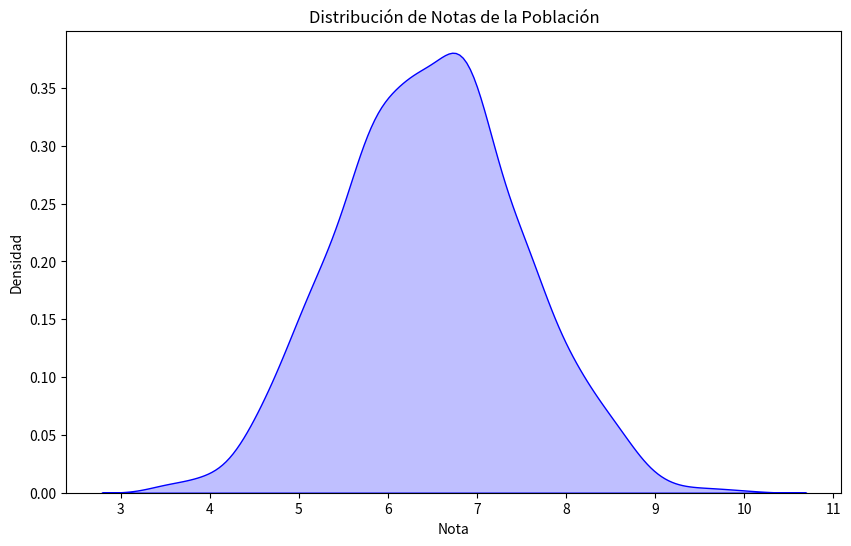
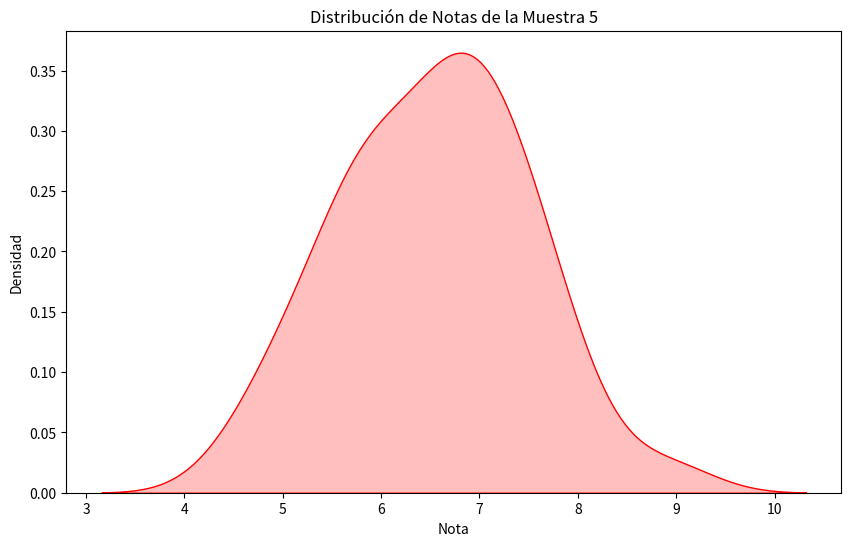
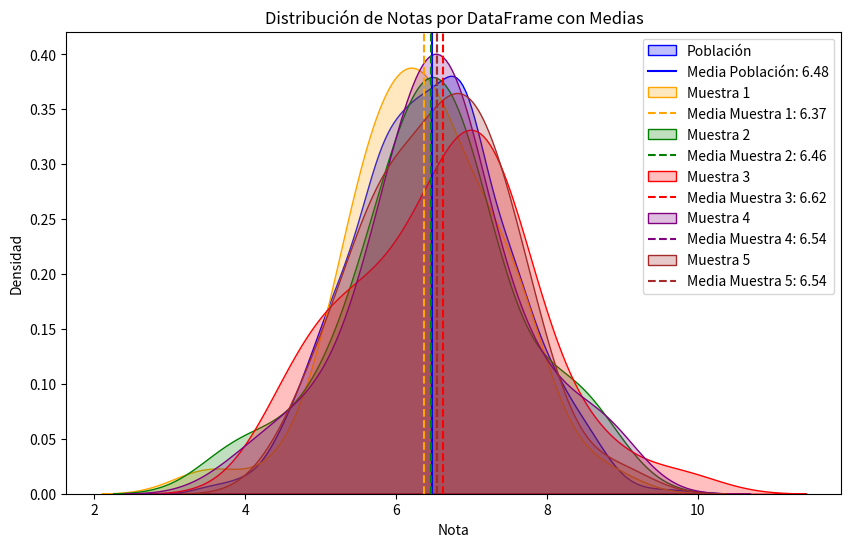
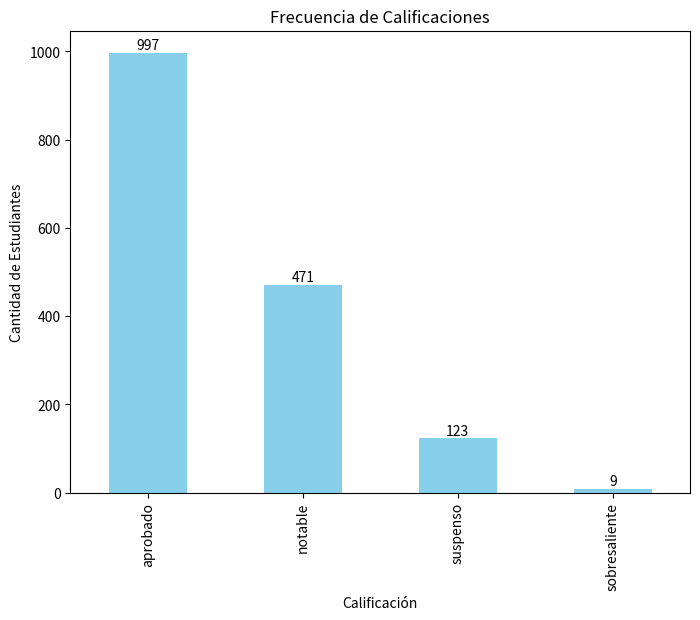
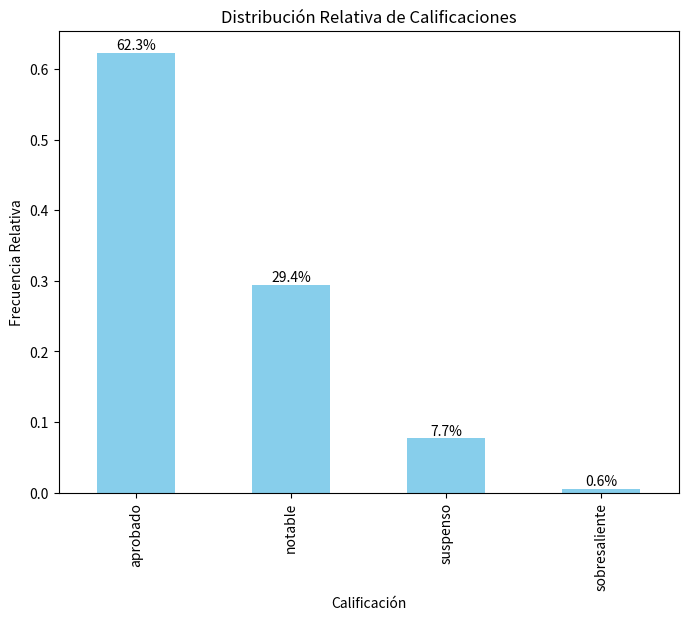
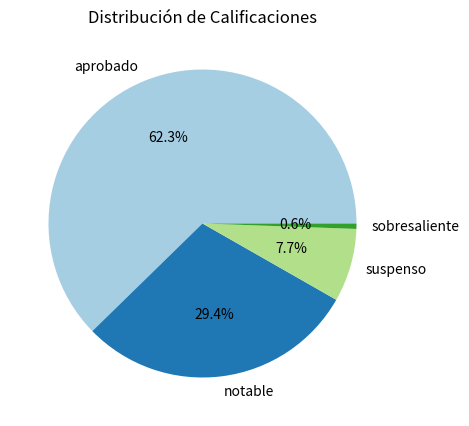
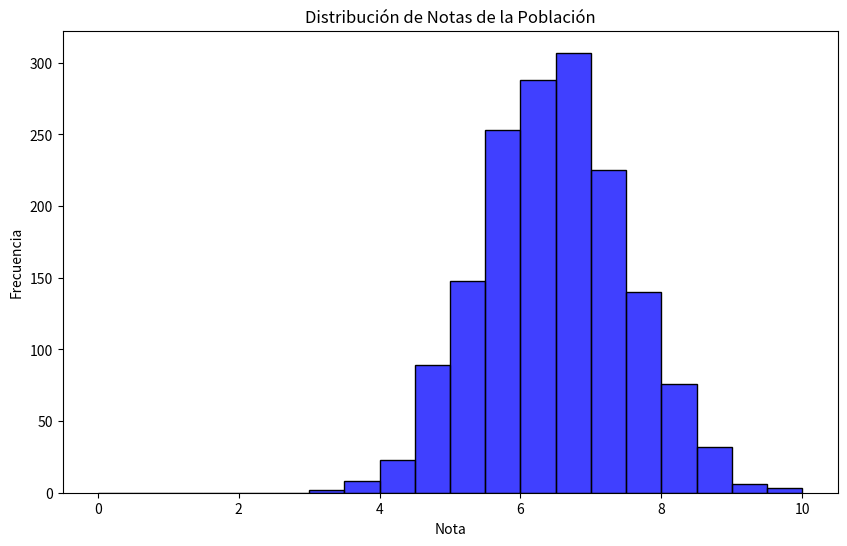
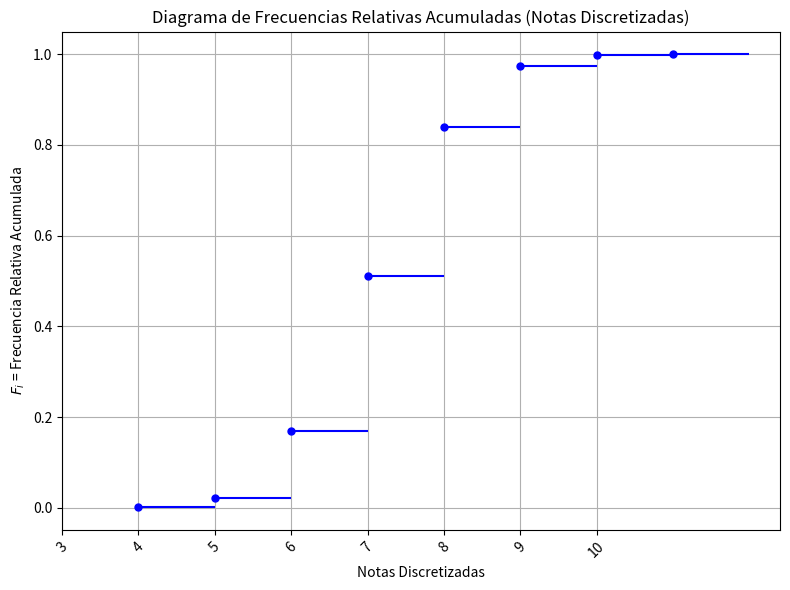
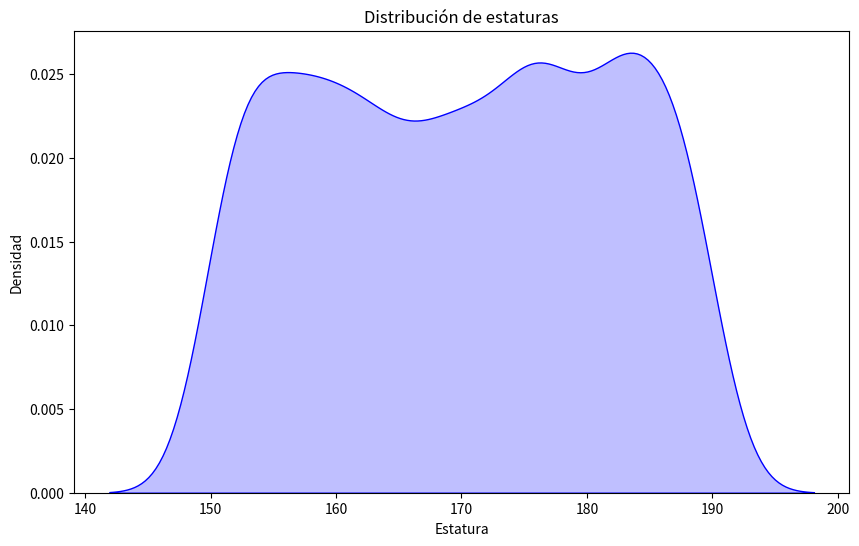

Source code (Python) for these figures, in order:
import pandas as pd
import numpy as np
import random
import string
 
# Establecer semillas para la reproducibilidad
np.random.seed(42)
random.seed(42)
 
# Función para generar id_estudiante alfanuméricos aleatorios
def generar_id_estudiante(n):
    ids = []
    for _ in range(n):
        id_estudiante = ''.join(random.choices(string.ascii_uppercase + string.digits, k=8))
        ids.append(id_estudiante)
    return ids
 
# Generar datos
num_estudiantes_por_grupo = 40
total_estudiantes = num_estudiantes_por_grupo * 4
num_notas = 10
 
ids = generar_id_estudiante(total_estudiantes)
asignatura = 'Matemáticas'
temas = [f'Tema {i+1}' for i in range(num_notas)]
fecha_inicio = pd.Timestamp('2024-09-01')
 
# Función para generar tiempo de estudio con correlación positiva con notas
def generar_tiempo_estudio(notas, media=270, sd=60, correlacion=0.75):
    ruido = np.random.normal(0, sd, len(notas))
    tiempo_estudio = media + correlacion * (notas - np.mean(notas)) + ruido
    return tiempo_estudio.clip(60, 480).astype(int)
 
# Generar las notas, fechas y otras columnas
data = {
    'id_estudiante': [],
    'asignatura': [],
    'tema': [],
    'fecha': [],
    'nota': [],
    'calificacion': [],
    'estatura': [],
    'sexo': [],
    'tiempo_estudio': [],
    'grupo': []
}
 
# Grupos disponibles
grupos = ['A', 'B', 'C', 'D']
num_grupos = len(grupos)
 
# Asignar aleatoriamente los estudiantes a los grupos
grupo_asignado = np.repeat(grupos, num_estudiantes_por_grupo)
random.shuffle(grupo_asignado)
 
for idx, id_estudiante in enumerate(ids):
    fechas = [fecha_inicio + pd.DateOffset(weeks=i*4) for i in range(num_notas)]
    notas = np.random.normal(6.5, 1, num_notas).clip(0, 10)
    estatura = np.random.uniform(150, 190, num_notas)
    sexo = random.choice(['H', 'M'])
 
    tiempo_estudio = generar_tiempo_estudio(notas)
 
    for i in range(num_notas):
        data['id_estudiante'].append(id_estudiante)
        data['asignatura'].append(asignatura)
        data['tema'].append(temas[i])
        data['fecha'].append(fechas[i])
        data['nota'].append(round(notas[i], 2))
 
        # Asignar calificación basada en la nota
        if 9 <= notas[i] <= 10:
            calificacion = 'sobresaliente'
        elif 7 <= notas[i] < 9:
            calificacion = 'notable'
        elif 5 <= notas[i] < 7:
            calificacion = 'aprobado'
        else:
            calificacion = 'suspenso'
 
        data['calificacion'].append(calificacion)
        data['estatura'].append(estatura[i])
        data['sexo'].append(sexo)
        data['tiempo_estudio'].append(tiempo_estudio[i])
        data['grupo'].append(grupo_asignado[idx])
 
# Crear el DataFrame
df = pd.DataFrame(data)
 
# Mostrar el DataFrame
print(df)

def calculo_experimental_nota_media():
    # Lista de grupos
    grupos = df['grupo'].unique()

    # Seleccionar al azar 10 alumnos de cada grupo (sin reemplazo)
    alumnos_muestra = []
    for grupo in grupos:
        alumnos_grupo = df[df['grupo'] == grupo]['id_estudiante'].unique()
        muestra_grupo = random.sample(list(alumnos_grupo), 10)
        alumnos_muestra.extend(muestra_grupo)

    # Seleccionar al azar un tema para cada alumno de la muestra (con reemplazo)
    temas_muestra = {}
    for alumno in alumnos_muestra:
        notas_alumno = df[df['id_estudiante'] == alumno]
        tema_elegido = random.choice(notas_alumno['tema'].unique())
        temas_muestra[alumno] = tema_elegido

    # Crear el DataFrame de muestra con los temas seleccionados
    dfs_alumnos_temas = []
    for alumno, tema in temas_muestra.items():
        df_alumno_tema = df[(df['id_estudiante'] == alumno) & (df['tema'] == tema)]
        dfs_alumnos_temas.append(df_alumno_tema)

    df_muestra = pd.concat(dfs_alumnos_temas, ignore_index=True)

    # Calcular la nota media de la muestra
    nota_media_muestra_1 = df_muestra['nota'].mean()

    # Mostrar el DataFrame de muestra y la nota media
    print("DataFrame de muestra:")
    print(df_muestra.head())
    print()
    print(f"Nota media de la muestra: {nota_media_muestra_1:.2f}")

    return df_muestra

# Nota media real
media_nota = round(df['nota'].mean(), 2)
print(f"La media de la columna 'nota' es: {media_nota}")

df_muestras = {}
for i in range(5):
    print('\n**** Experimento {0}'.format(i+1))
    df_muestras[i] = calculo_experimental_nota_media()


# print('\n >>>> df_muestras:\n', df_muestras)

# Población
import seaborn as sns
import matplotlib.pyplot as plt
 
# Graficar la densidad de las notas usando Seaborn (población=
plt.figure(figsize=(10, 6))
sns.kdeplot(data=df['nota'], fill=True, color='blue')
plt.title('Distribución de Notas de la Población')
plt.xlabel('Nota')
plt.ylabel('Densidad')
plt.show()

# Muestra 5
# Graficar la densidad de las notas usando Seaborn (muestra 5)
plt.figure(figsize=(10, 6))
df_muestra_5 = df_muestras[4]
sns.kdeplot(data=df_muestra_5['nota'], fill=True, color='red')
plt.title('Distribución de Notas de la Muestra 5')
plt.xlabel('Nota')
plt.ylabel('Densidad')
plt.show()

# Lista de DataFrames y etiquetas
dataframes = [df, df_muestras[0], df_muestras[1], df_muestras[2], df_muestras[3], df_muestras[4]]
labels = ['Población', 'Muestra 1', 'Muestra 2', 'Muestra 3', 'Muestra 4', 'Muestra 5']
 
# Colores específicos para cada muestra
colors = ['blue', 'orange', 'green', 'red', 'purple', 'brown']
 
# Configuración del gráfico
plt.figure(figsize=(10, 6))
 
# Graficar densidad de notas para cada DataFrame
for i, df_temp in enumerate(dataframes):
    # Determinar color y estilo de la línea vertical
    color = colors[i]
    linestyle = '-' if i == 0 else '--'
 
    # Graficar densidad de notas
    sns.kdeplot(data=df_temp['nota'], label=labels[i], fill=True, color=color)
 
    # Calcular y graficar la media como línea vertical punteada
    mean_nota = df_temp['nota'].mean()
    plt.axvline(x=mean_nota, linestyle=linestyle, color=color, label=f'Media {labels[i]}: {mean_nota:.2f}')
 
plt.title('Distribución de Notas por DataFrame con Medias')
plt.xlabel('Nota')
plt.ylabel('Densidad')
plt.legend()
plt.show()

import matplotlib.pyplot as plt
 
# Contar las ocurrencias de cada calificación
conteo_calificaciones = df['calificacion'].value_counts()
 
# Crear el gráfico de barras
plt.figure(figsize=(8, 6))
barras = conteo_calificaciones.plot(kind='bar', color='skyblue')
 
# Añadir título y etiquetas
plt.title('Frecuencia de Calificaciones', fontsize=12)
plt.xlabel('Calificación', fontsize=10)
plt.ylabel('Cantidad de Estudiantes', fontsize=10)
 
# Añadir los valores de conteo dentro de cada barra
for i in barras.containers:
    barras.bar_label(i, labels=[f'{v}' for v in conteo_calificaciones], label_type='edge', fontsize=10)
 
# Mostrar gráfico
plt.show()

import matplotlib.pyplot as plt
 
# Calcular la frecuencia relativa de cada calificación
frecuencia_relativa = df['calificacion'].value_counts(normalize=True)
 
# Crear el gráfico de barras con frecuencia relativa
plt.figure(figsize=(8, 6))
barras = frecuencia_relativa.plot(kind='bar', color='skyblue')
 
# Añadir título y etiquetas
plt.title('Distribución Relativa de Calificaciones', fontsize=12)
plt.xlabel('Calificación', fontsize=10)
plt.ylabel('Frecuencia Relativa', fontsize=10)
 
# Añadir los valores de frecuencia relativa dentro de cada barra
for i in barras.containers:
    barras.bar_label(i, labels=[f'{v:.1%}' for v in frecuencia_relativa], label_type='edge', fontsize=10)
 
# Mostrar gráfico
plt.show()

import matplotlib.pyplot as plt
 
# Calcular la frecuencia relativa de cada calificación
frecuencia_relativa = df['calificacion'].value_counts(normalize=True)
 
# Crear el gráfico de tarta
plt.figure(figsize=(5, 5))
plt.pie(frecuencia_relativa, labels=frecuencia_relativa.index, autopct='%1.1f%%', colors=plt.cm.Paired.colors)
 
# Añadir título
plt.title('Distribución de Calificaciones', fontsize=12)
 
# Mostrar gráfico
plt.show()

# Definir los bordes de los bins
bins = np.linspace(0, 10, 21)  # 21 porque queremos 20 intervalos
 
# Imprimir los bordes de los bins
print("Bordes de los bins:", bins)
 
# Graficar el histograma de las notas usando Seaborn
plt.figure(figsize=(10, 6))
sns.histplot(data=df['nota'], bins=bins, kde=False, color='blue')
plt.title('Distribución de Notas de la Población')
plt.xlabel('Nota')
plt.ylabel('Frecuencia')
plt.show()

import pandas as pd
import numpy as np
import matplotlib.pyplot as plt
 
# Redondear las notas hacia el entero más cercano
df['nota_discretizada'] = np.round(df['nota']).astype(int)
 
# Definir los límites de los bins
bins = np.arange(1, 12, 1)  # Limites [1, 2, ..., 11] para incluir el 10 redondeado
 
# Calcular las frecuencias relativas y acumuladas para las notas discretizadas
frecuencia_relativa_notas = df['nota_discretizada'].value_counts(normalize=True).sort_index()
frecuencia_acumulada_notas = frecuencia_relativa_notas.cumsum()
 
# Crear el diagrama de frecuencias acumuladas sin líneas verticales
plt.figure(figsize=(8, 6))
 
# Dibujar las líneas horizontales de frecuencias acumuladas con saltos de alturas distintas
for i in range(1, len(frecuencia_acumulada_notas)):
    plt.hlines(frecuencia_acumulada_notas.iloc[i-1], i, i+1, colors='blue')
 
# Añadir la última línea horizontal
plt.hlines(frecuencia_acumulada_notas.iloc[-1], len(frecuencia_acumulada_notas), len(frecuencia_acumulada_notas) + 1, colors='blue')
 
# Añadir puntos en el extremo izquierdo de cada línea
x_points = np.arange(1, len(frecuencia_acumulada_notas) + 1)
y_points = frecuencia_acumulada_notas.values
plt.scatter(x_points, y_points, color='blue', s=25, marker='o', zorder=5)  # Tamaño de los puntos reducido
 
# Etiquetas en el eje X
plt.xticks(range(len(frecuencia_acumulada_notas)), frecuencia_acumulada_notas.index.astype(str), rotation=45)
 
# Añadir título y etiquetas
plt.title('Diagrama de Frecuencias Relativas Acumuladas (Notas Discretizadas)', fontsize=12)
plt.xlabel('Notas Discretizadas', fontsize=10)
plt.ylabel('$F_i$ = Frecuencia Relativa Acumulada', fontsize=10)
plt.grid(True)
 
# Mostrar gráfico
plt.tight_layout()
plt.show()

import seaborn as sns
import matplotlib.pyplot as plt
 
# Graficar la densidad de las estaruras usando Seaborn
plt.figure(figsize=(10, 6))
sns.kdeplot(data=df['estatura'], fill=True, color='blue')
plt.title('Distribución de estaturas')
plt.xlabel('Estatura')
plt.ylabel('Densidad')
plt.show()


df.info()

# Añadir la columna "aprobado"
df['aprobado'] = df['calificacion'].apply(lambda x: 0 if x == 'suspenso' else 1)
 
# Mostrar el DataFrame con la nueva columna "aprobado"
print(df.head())

df.info()
